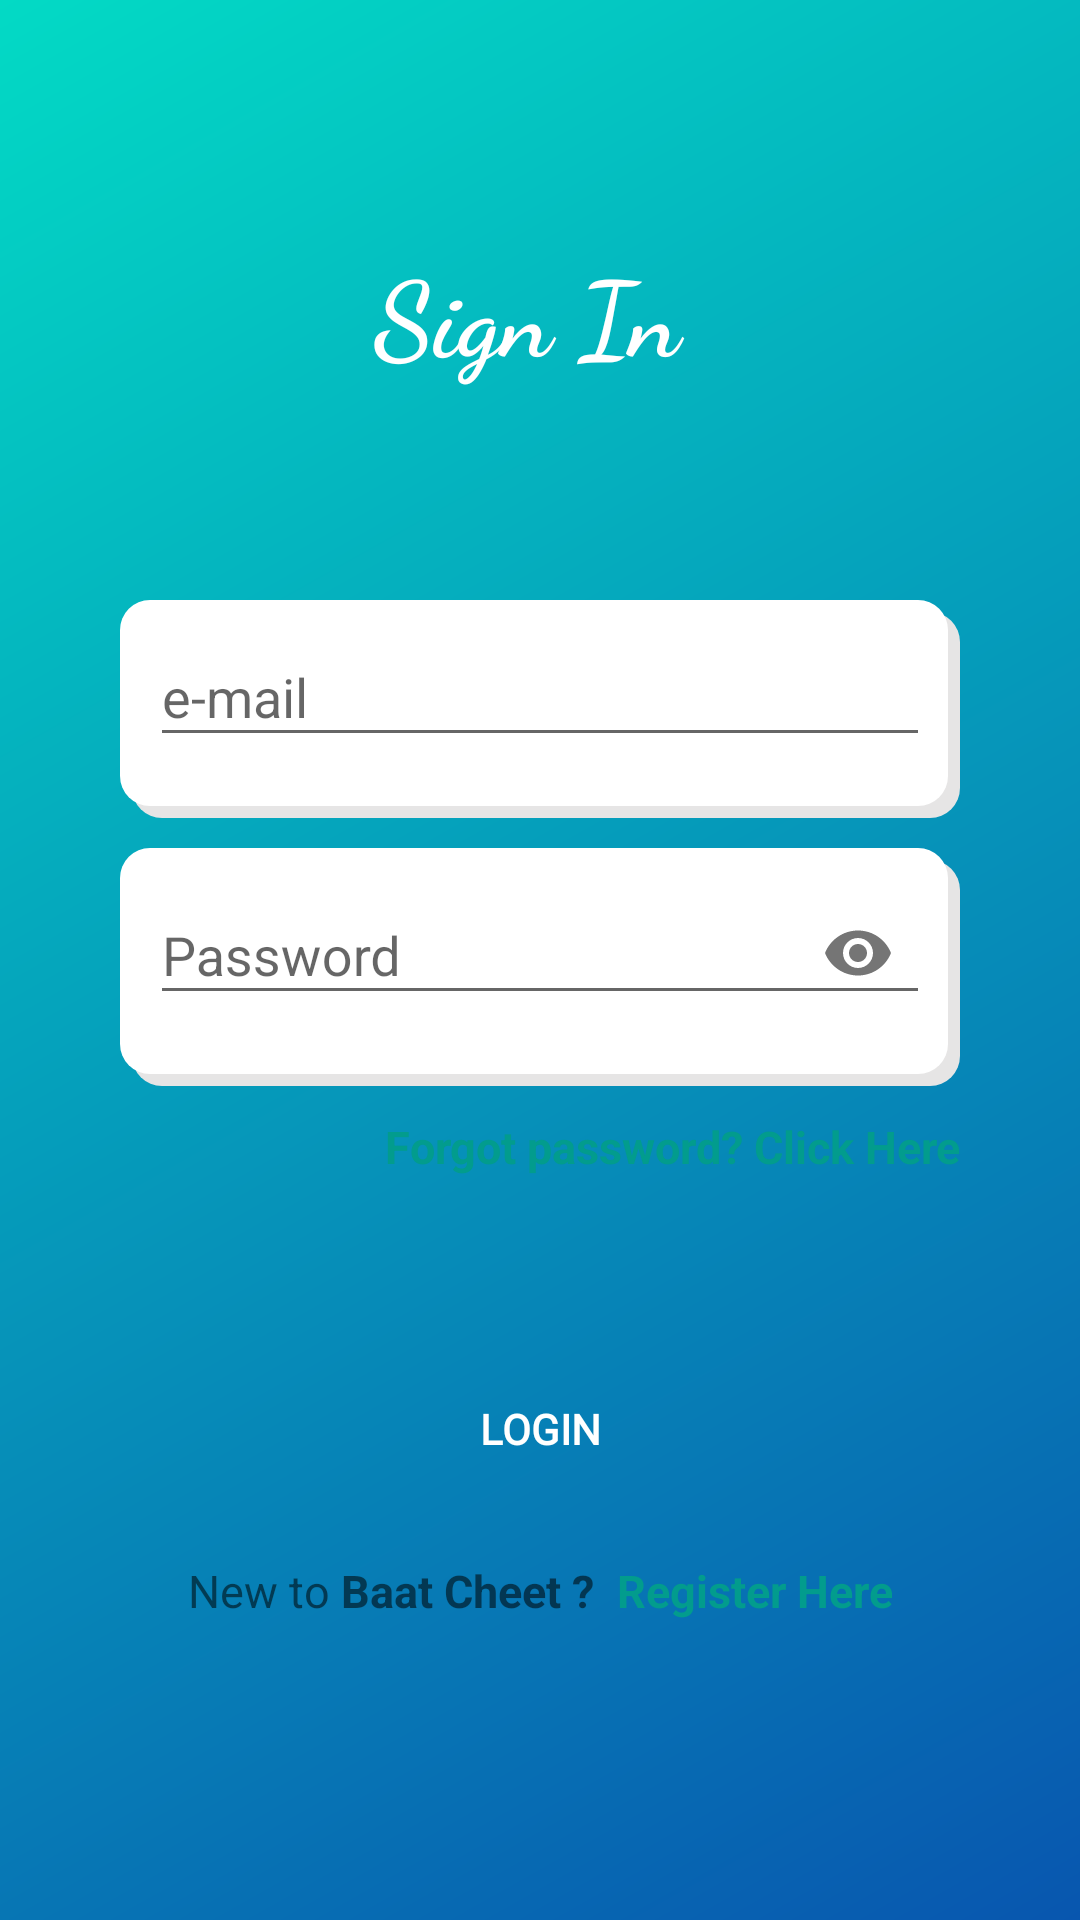

Reconstruct the res/layout file that produces this screen, plus the resources it refers to.
<!-- AndroidManifest.xml: application theme AppTheme -->
<!-- res/layout/activity_login.xml -->
<?xml version="1.0" encoding="utf-8"?>
<RelativeLayout xmlns:android="http://schemas.android.com/apk/res/android"
    xmlns:tools="http://schemas.android.com/tools"
    android:layout_width="match_parent"
    android:layout_height="match_parent"
    xmlns:app="http://schemas.android.com/apk/res-auto"
    android:background="@drawable/login_screen_gradient"
    android:orientation="vertical"
    tools:context=".Login">

    <RelativeLayout
        android:layout_width="match_parent"
        android:layout_height="match_parent"
        android:layout_marginLeft="20dp"
        android:layout_marginTop="100dp"
        android:layout_marginRight="20dp"
        android:layout_marginBottom="20dp"
        android:background="@drawable/button_background">

        <com.google.android.material.textfield.TextInputLayout
            android:id="@+id/textInputView1"
            android:layout_width="match_parent"
            android:layout_height="wrap_content"
            android:layout_marginLeft="20dp"
            android:layout_marginTop="100dp"
            android:layout_marginRight="20dp"
            android:background="@drawable/text_background"
            app:errorEnabled="true">

            <com.google.android.material.textfield.TextInputEditText
                android:id="@+id/email"
                android:layout_width="match_parent"
                android:layout_height="wrap_content"
                android:layout_marginLeft="10dp"
                android:layout_marginRight="10dp"
                android:hint="e-mail"
                android:inputType="textEmailAddress" />
        </com.google.android.material.textfield.TextInputLayout>

        <com.google.android.material.textfield.TextInputLayout
            android:id="@+id/textInputView2"
            android:layout_width="match_parent"
            android:layout_height="wrap_content"
            android:layout_below="@id/textInputView1"
            android:layout_marginLeft="20dp"
            android:layout_marginTop="10dp"
            android:layout_marginRight="20dp"
            android:background="@drawable/text_background"
            app:errorEnabled="true"
            app:passwordToggleEnabled="true">

            <com.google.android.material.textfield.TextInputEditText
                android:id="@+id/password"
                android:layout_width="match_parent"
                android:layout_height="wrap_content"
                android:layout_marginLeft="10dp"
                android:layout_marginRight="10dp"
                android:hint="Password"
                android:inputType="textPassword" />
        </com.google.android.material.textfield.TextInputLayout>

        <TextView
            android:id="@+id/resetPassword"
            android:layout_width="match_parent"
            android:layout_height="wrap_content"
            android:layout_below="@id/textInputView2"
            android:layout_marginTop="10dp"
            android:layout_marginRight="20dp"
            android:gravity="right"
            android:onClick="resetPassword"
            android:text="Forgot password? Click Here"
            android:textColor="#029C8D"
            android:textSize="15dp"
            android:textStyle="bold" />

        <Button
            android:id="@+id/loginButton"
            android:layout_width="match_parent"
            android:layout_height="wrap_content"
            android:layout_below="@id/resetPassword"
            android:layout_marginLeft="20dp"
            android:layout_marginTop="60dp"
            android:layout_marginRight="20dp"
            android:background="@drawable/button_background"
            android:backgroundTint="#FF04D3BE"
            android:fontFamily="@font/artifika"
            android:onClick="login"
            android:stateListAnimator="@null"
            android:text="Login"
            android:textColor="@android:color/white"
            android:textStyle="bold" />

        <LinearLayout
            android:layout_width="match_parent"
            android:layout_height="60dp"
            android:layout_below="@id/loginButton"
            android:gravity="center"
            android:onClick="moveToRegisterActivity"
            android:orientation="horizontal">


            <TextView
                android:id="@+id/textView"
                android:layout_width="wrap_content"
                android:layout_height="wrap_content"
                android:gravity="center"
                android:text="New to "
                android:textSize="15dp" />

            <TextView
                android:id="@+id/textView2"
                android:layout_width="wrap_content"
                android:layout_height="wrap_content"
                android:layout_toRightOf="@id/textView"
                android:gravity="center"
                android:text="Baat Cheet ?  "
                android:textSize="15dp"
                android:textStyle="bold" />


            <TextView
                android:id="@+id/textView3"
                android:layout_width="wrap_content"
                android:layout_height="wrap_content"
                android:layout_toRightOf="@id/textView2"
                android:gravity="center"
                android:text="Register Here"
                android:textColor="#029C8D"
                android:textSize="15dp"
                android:textStyle="bold" />

        </LinearLayout>

        <ProgressBar
            android:id="@+id/progressBar"
            style="?android:attr/progressBarStyle"
            android:layout_width="match_parent"
            android:layout_height="wrap_content"
            android:layout_below="@id/resetPassword"
            android:layout_marginLeft="20dp"
            android:layout_marginTop="60dp"
            android:layout_marginRight="20dp"
            android:visibility="gone"/>
    </RelativeLayout>

    <TextView
        android:id="@+id/signIn"
        android:layout_width="match_parent"
        android:layout_height="wrap_content"
        android:text="Sign In "
        android:layout_alignParentStart="true"
        android:layout_alignParentEnd="true"
        android:layout_alignParentTop="true"
        android:gravity="center"
        android:paddingTop="10dp"
        android:paddingBottom="10dp"
        android:layout_marginLeft="100dp"
        android:layout_marginRight="100dp"
        android:layout_marginTop="70dp"
        android:backgroundTint="@color/colorAccent"
        android:textColor="@android:color/white"
        android:background="@drawable/button_background"
        android:textStyle="bold"
        android:fontFamily="cursive"
        android:textSize="35dp"/>

</RelativeLayout>
<!-- resources referenced by this layout -->
<resources>
  <color name="colorAccent">#03DAC5</color>
  <!-- drawable login_screen_gradient (drawable) -->
  <?xml version="1.0" encoding="utf-8"?>
  <shape xmlns:android="http://schemas.android.com/apk/res/android">
  
      <gradient android:startColor="#0856AF"
          android:endColor="@color/colorAccent"
          android:angle="135"/>
  </shape>
  <!-- drawable text_background (drawable) -->
  <?xml version="1.0" encoding="utf-8"?>
  <layer-list xmlns:android="http://schemas.android.com/apk/res/android">
  
      <item android:id="@+id/layerOne"
          android:top="4dp"
          android:left="4dp">
          <shape>
              <solid android:color="#E6E5E5"/>
                  <corners android:radius="10dp"/>
          </shape>
      </item>
  
      <item android:id="@+id/layerTwo"
          android:bottom="4dp"
          android:right="4dp">
          <shape>
              <solid android:color="@android:color/white"/>
              <corners android:radius="10dp"/>
          </shape>
      </item>
  </layer-list>
  <style name="AppTheme" parent="Theme.AppCompat.Light.DarkActionBar">
          
          <item name="colorPrimary">#0BBAA9</item>
          <item name="colorPrimaryDark">@color/colorPrimaryDark</item>
          <item name="colorAccent">@color/colorAccent</item>
      </style>
  <color name="colorPrimaryDark">#3700B3</color>
</resources>
